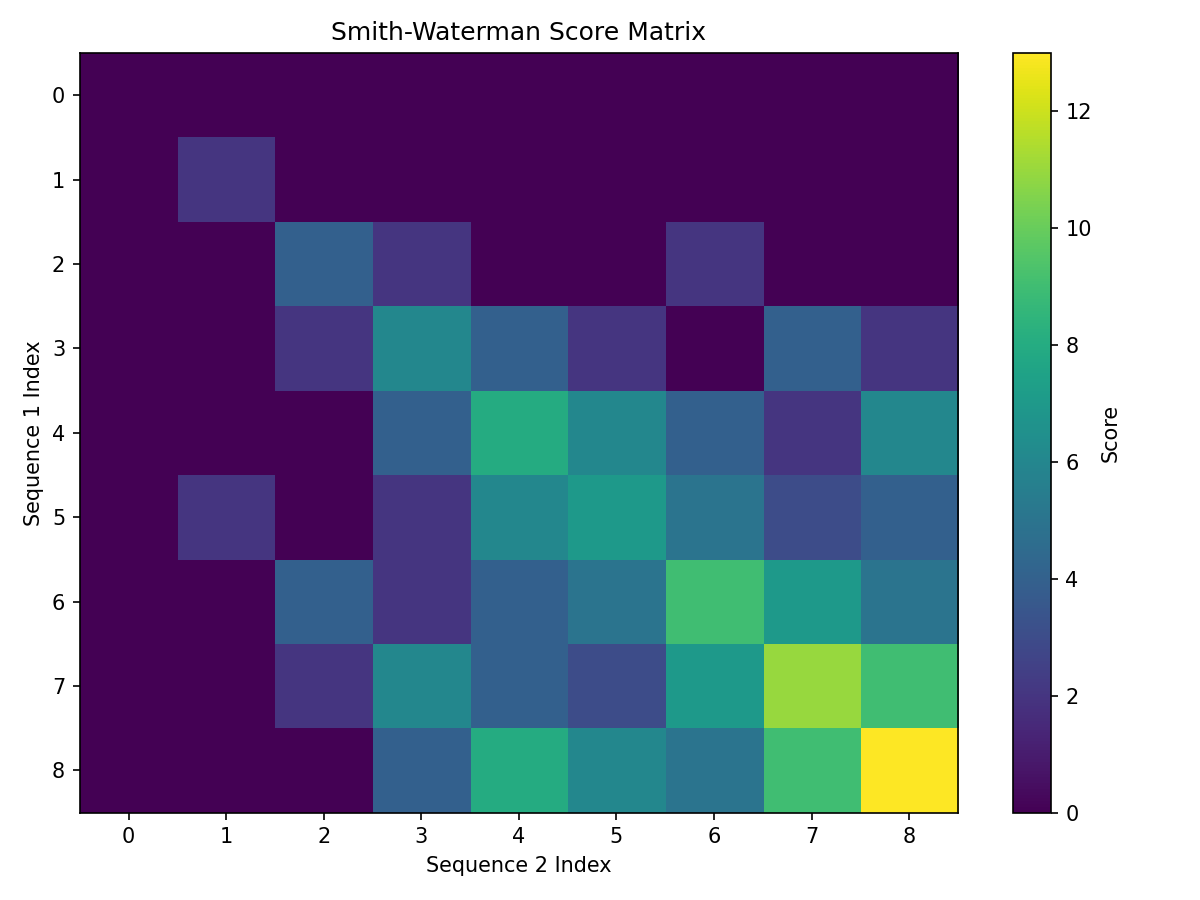

Data behind this chart, as committed beside it:
0, 0, 0, 0, 0, 0, 0, 0, 0
0, 2, 0, 0, 0, 0, 0, 0, 0
0, 0, 4, 2, 0, 0, 2, 0, 0
0, 0, 2, 6, 4, 2, 0, 4, 2
0, 0, 0, 4, 8, 6, 4, 2, 6
0, 2, 0, 2, 6, 7, 5, 3, 4
0, 0, 4, 2, 4, 5, 9, 7, 5
0, 0, 2, 6, 4, 3, 7, 11, 9
0, 0, 0, 4, 8, 6, 5, 9, 13
